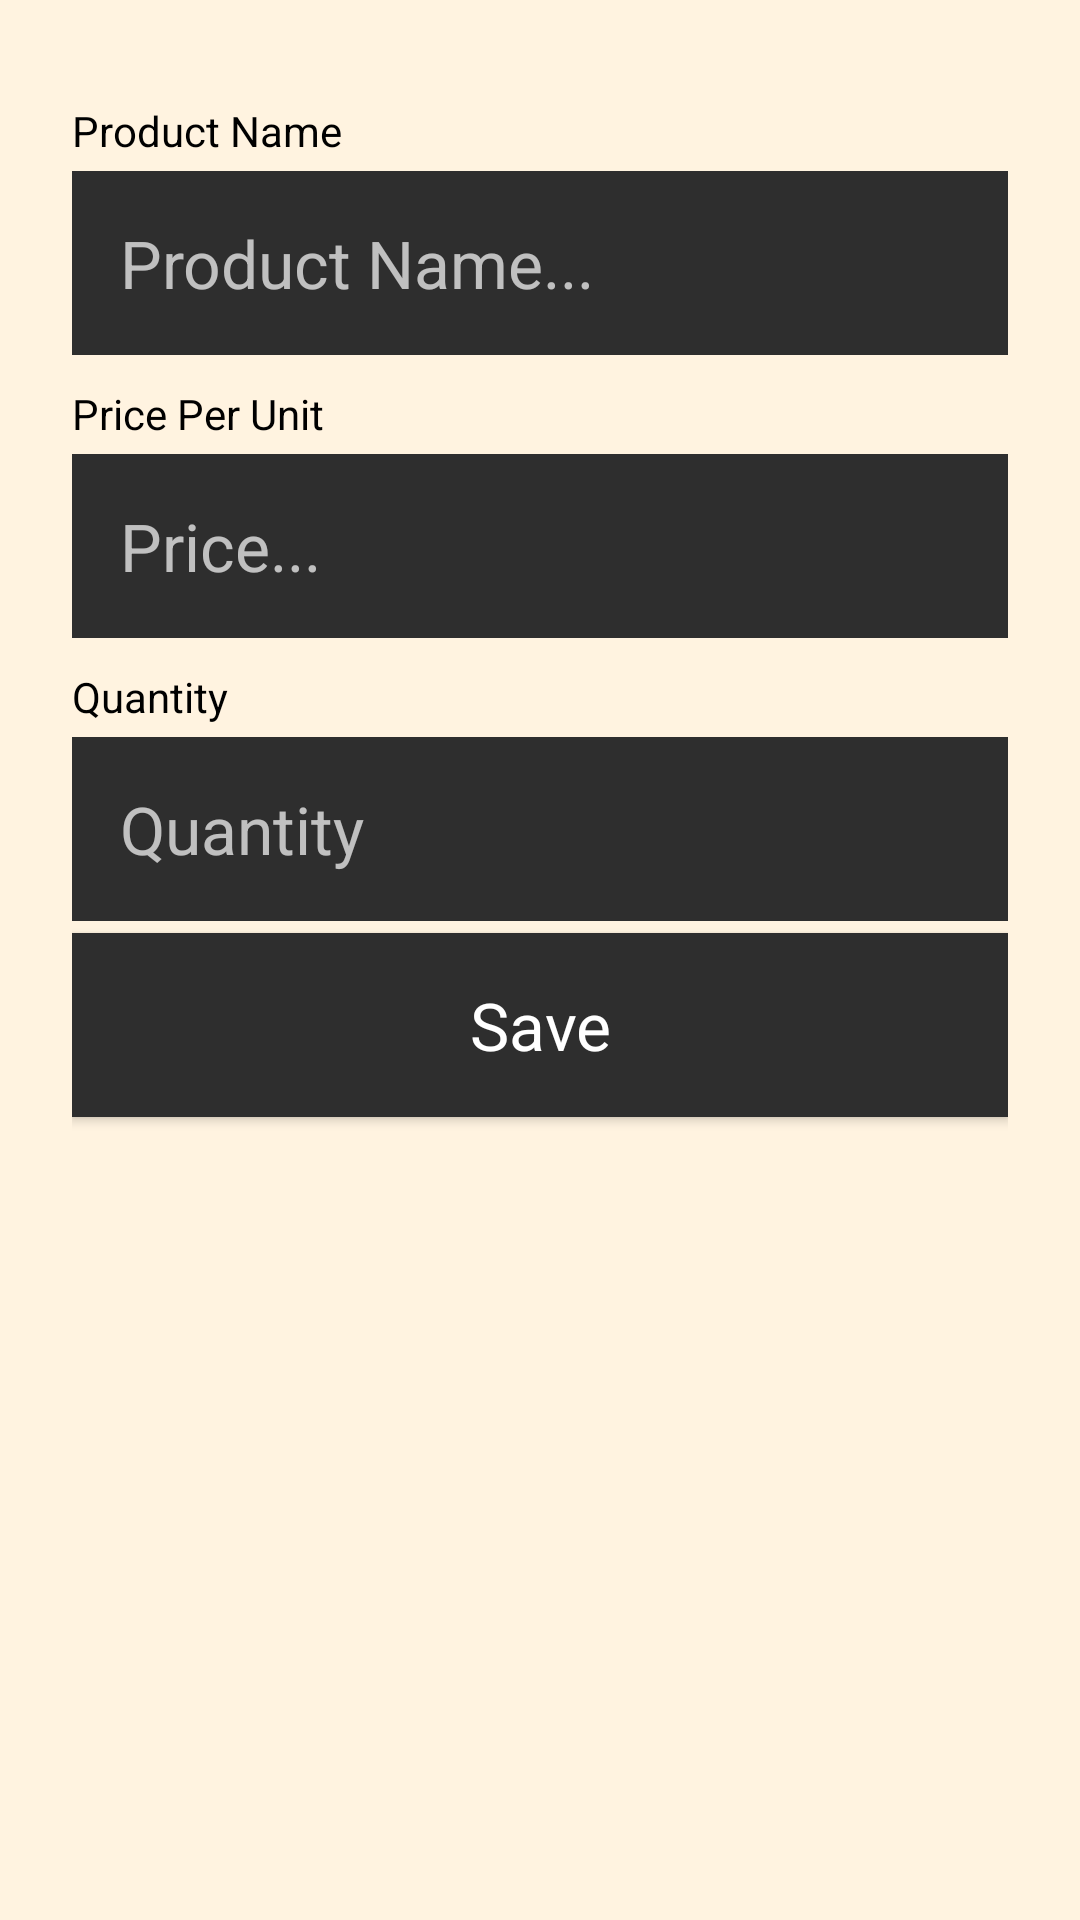

Android layout source for this screen:
<!-- AndroidManifest.xml: application theme Theme.AppCompat -->
<!-- res/layout/activity_new_invoice_detail.xml -->
<?xml version="1.0" encoding="utf-8"?>
<LinearLayout xmlns:android="http://schemas.android.com/apk/res/android"
    xmlns:tools="http://schemas.android.com/tools"
    android:layout_width="match_parent"
    android:layout_height="match_parent"
    android:background="@color/colorScreenBackground"
    android:orientation="vertical"
    android:padding="24dp">

    <TextView
        android:id="@+id/productEditName_Label"
        android:layout_width="match_parent"
        android:layout_height="wrap_content"
        android:layout_marginTop="10dp"
        android:text="@string/product_name"
        android:textColor="@color/black" />

    <EditText
        android:id="@+id/productEditName_View"
        style="@style/text_view_style"
        android:layout_width="match_parent"
        android:layout_height="wrap_content"
        tools:ignore="SpeakableTextPresentCheck"
        android:hint="Product Name..."/>

    <TextView
        android:id="@+id/productEditPrice_Label"
        android:layout_width="match_parent"
        android:layout_height="wrap_content"
        android:layout_marginTop="10dp"
        android:text="@string/price_per_unit"
        android:textColor="@color/black" />

    <EditText
        android:id="@+id/productEditPrice_View"
        style="@style/text_view_style"
        android:layout_width="match_parent"
        android:layout_height="wrap_content"
        android:hint="Price..."
        tools:ignore="SpeakableTextPresentCheck"
        android:inputType="numberDecimal"/>

    <TextView
        android:id="@+id/productEditQuantity_Label"
        android:layout_width="match_parent"
        android:layout_height="wrap_content"
        android:layout_marginTop="10dp"
        android:text="@string/quantity_string"
        android:textColor="@color/black" />

    <EditText
        android:id="@+id/productEditQuantity_View"
        style="@style/text_view_style"
        android:layout_width="match_parent"
        android:layout_height="wrap_content"
        android:hint="Quantity"
        tools:ignore="SpeakableTextPresentCheck"
        android:inputType="number"/>

    <Button
        android:id="@+id/button_save"
        style="@style/text_view_style"
        android:backgroundTint="@color/dark_gray"
        android:text="@string/button_save" />

</LinearLayout>
<!-- resources referenced by this layout -->
<resources>
  <color name="black">#FF000000</color>
  <color name="colorScreenBackground">#fff3e0</color>
  <color name="dark_gray">#2e2e2e</color>
  <string name="button_save">Save</string>
  <string name="price_per_unit">Price Per Unit</string>
  <string name="product_name">Product Name</string>
  <string name="quantity_string">Quantity</string>
  <style name="text_view_style">
          <item name="android:layout_width">match_parent</item>
          <item name="android:layout_height">wrap_content</item>
          <item name="android:textAppearance">@android:style/TextAppearance.Large</item>
          <item name="android:background">@color/dark_gray</item>
          <item name="android:layout_marginTop">4dp</item>
          <item name="android:layout_gravity">center</item>
          <item name="android:padding">16dp</item>
          <item name="android:textColor">@color/colorTextPrimary</item>
      </style>
  <color name="colorTextPrimary">@android:color/white</color>
</resources>
